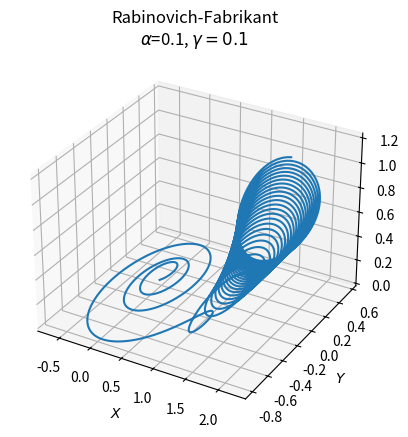
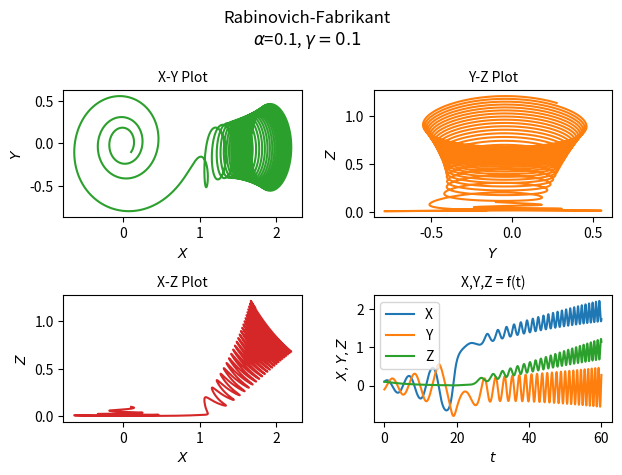

Here is the Python script that generated these plots, in order:
import numpy as np
import matplotlib.pyplot as plt
from scipy.integrate import odeint


class InputParams:
    alpha = 0.07
    gamma = 0.09
    
    init = [0.1, -0.1, 0.1]
    time_vector = np.arange(0.0, 60.0, 0.01)

    n = len(time_vector)

    font_size: int = 10
    title = f"Rabinovich-Fabrikant\n$\\alpha$={alpha:.1f}, $\\gamma={gamma:.1f}$"


def rabinovich_fabrikant(state, __time__):
    x, y, z = state
    return y * (z - 1 + x ** 2) + InputParams.gamma * x, \
           x * (3 * z + 1 - x ** 2) + InputParams.gamma * y, \
           -2 * z * (InputParams.alpha + x * y)


if __name__ == '__main__':

    ModelOutput = odeint(rabinovich_fabrikant, InputParams.init, InputParams.time_vector)

    fig1 = plt.figure()
    ax = fig1.add_subplot(projection='3d')
    ax.plot(ModelOutput[:, 0], ModelOutput[:, 1], ModelOutput[:, 2])
    ax.set_xlabel('$X$', fontsize=InputParams.font_size)
    ax.set_ylabel('$Y$', fontsize=InputParams.font_size)
    ax.set_zlabel('$Z$', fontsize=InputParams.font_size)
    ax.xaxis.set_tick_params(labelsize=InputParams.font_size)
    ax.yaxis.set_tick_params(labelsize=InputParams.font_size)
    ax.zaxis.set_tick_params(labelsize=InputParams.font_size)
    ax.set_title(InputParams.title)
    plt.savefig("Rabinovich_Fabrikant_1.png", bbox_inches='tight', dpi=200)

    fig2 = plt.figure()
    fig2.suptitle(InputParams.title)

    plt1 = plt.subplot2grid((2, 2), (0, 0))
    plt1.plot(ModelOutput[:, 0], ModelOutput[:, 1], 'tab:green')
    plt1.set_xlabel('$X$', fontsize=InputParams.font_size)
    plt1.set_ylabel('$Y$', fontsize=InputParams.font_size)
    plt1.set_title("X-Y Plot", fontsize=InputParams.font_size)

    plt2 = plt.subplot2grid((2, 2), (0, 1))
    plt2.plot(ModelOutput[:, 1], ModelOutput[:, 2], 'tab:orange')
    plt2.set_xlabel('$Y$', fontsize=InputParams.font_size)
    plt2.set_ylabel('$Z$', fontsize=InputParams.font_size)
    plt2.set_title("Y-Z Plot", fontsize=InputParams.font_size)

    plt3 = plt.subplot2grid((2, 2), (1, 0))
    plt3.plot(ModelOutput[:, 0], ModelOutput[:, 2], 'tab:red')
    plt3.set_xlabel('$X$', fontsize=InputParams.font_size)
    plt3.set_ylabel('$Z$', fontsize=InputParams.font_size)
    plt3.set_title("X-Z Plot", fontsize=InputParams.font_size)

    plt4 = plt.subplot2grid((2, 2), (1, 1))
    plt4.plot(InputParams.time_vector, ModelOutput[:, 0],
              InputParams.time_vector, ModelOutput[:, 1],
              InputParams.time_vector, ModelOutput[:, 2])
    plt4.legend(['X', 'Y', 'Z'], fontsize=InputParams.font_size)
    plt4.set_xlabel('$t$', fontsize=InputParams.font_size)
    plt4.set_ylabel('$X,Y,Z$', fontsize=InputParams.font_size)
    plt4.set_title("X,Y,Z = f(t)", fontsize=InputParams.font_size)

    plt.tight_layout()
    plt.savefig("Rabinovich_Fabrikant_2.png", bbox_inches='tight', dpi=200)

    plt.show()
